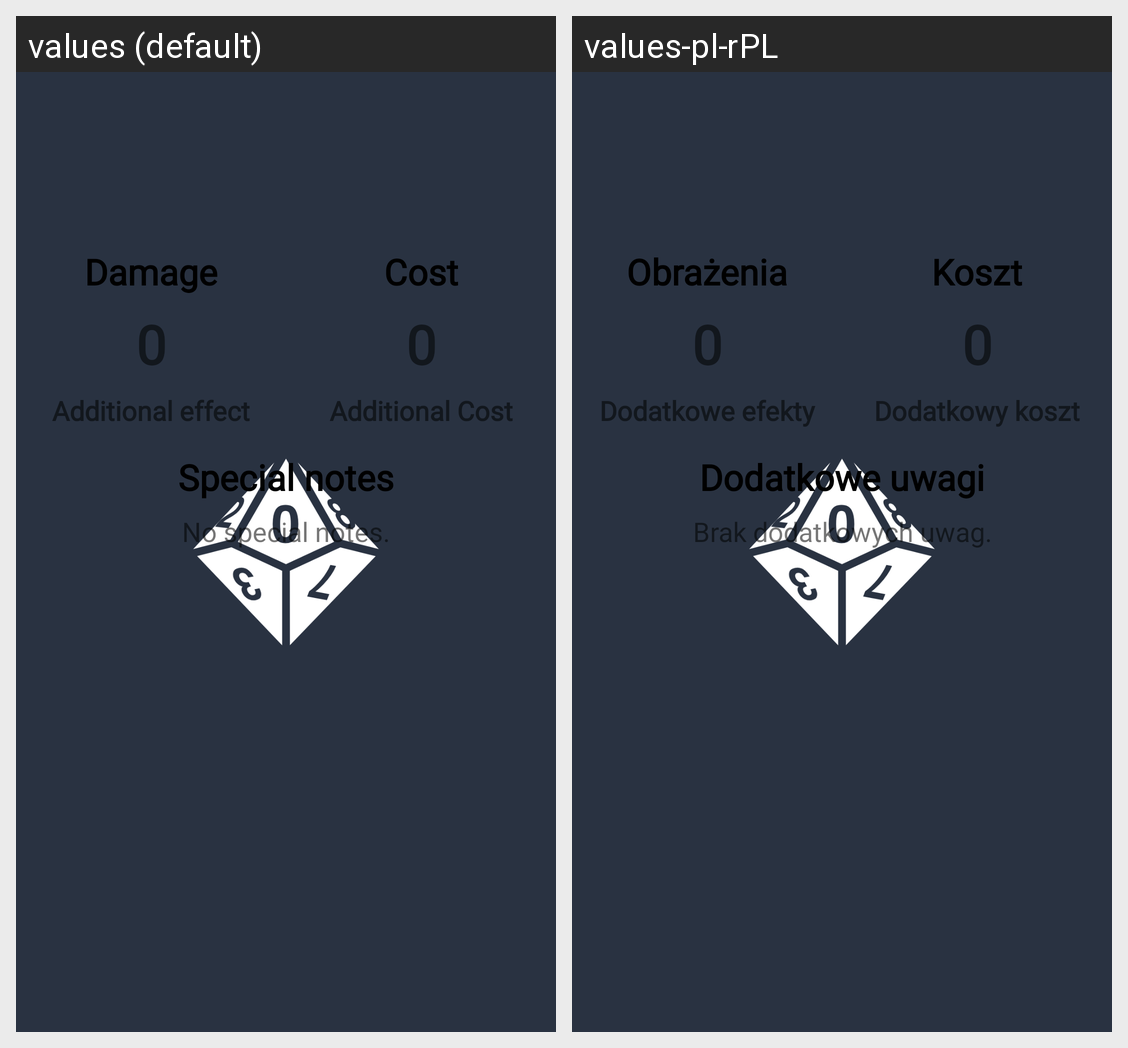

The Android screen above is rendered under two locales of the same app. Produce the string resources it draws, with the default and per-locale values.
Android screen res/layout/fragment_spells_display.xml rendered under 2 locales, left to right: values (default), values-pl-rPL. Device: Nexus 5 (rendered at 1080×1920; each locale shown at half size, 540×960, under a caption strip naming it); theme AppTheme.Launcher.
Strings drawn on this screen, with the default value and each locale's value (text and hints the layout hard-codes, and strings that could not be matched under every locale, appear in the picture but are not listed):

damage
  values: Damage
  values-pl-rPL: Obrażenia

additional_effect
  values: Additional effect
  values-pl-rPL: Dodatkowe efekty

cost
  values: Cost
  values-pl-rPL: Koszt

additional_cost
  values: Additional Cost
  values-pl-rPL: Dodatkowy koszt

special_notes
  values: Special notes
  values-pl-rPL: Dodatkowe uwagi

no_special_notes
  values: No special notes.
  values-pl-rPL: Brak dodatkowych uwag.
